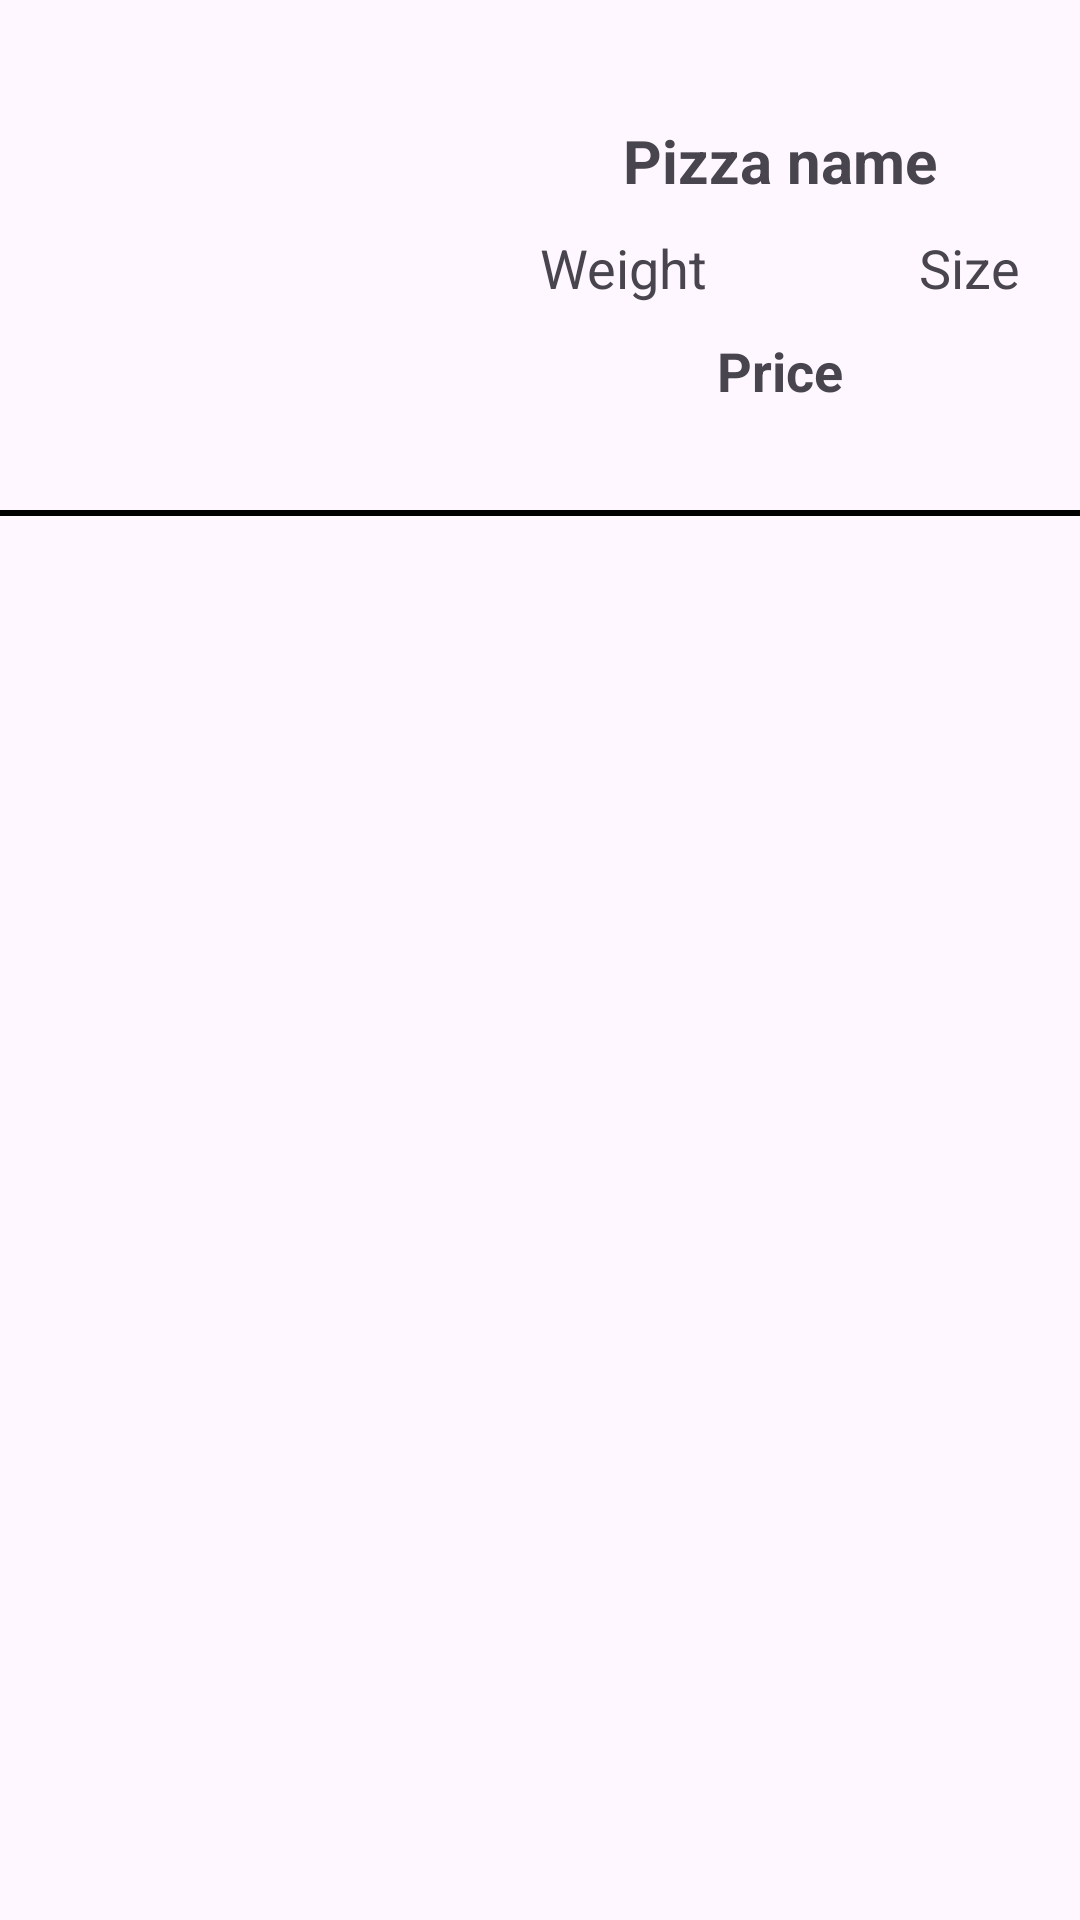

This screen was rendered from an Android layout file. Write that file and the resources it references.
<!-- AndroidManifest.xml: application theme Theme.Pizza_laba -->
<!-- res/layout/pizza_item.xml -->
<?xml version="1.0" encoding="utf-8"?>
<RelativeLayout xmlns:android="http://schemas.android.com/apk/res/android"
    android:layout_width="match_parent"
    android:layout_height="wrap_content">

    <ImageView
        android:layout_width="150dp"
        android:layout_height="150dp"
        android:id="@+id/pizza_image"
        android:layout_marginStart="10dp"
        android:layout_marginTop="10dp"/>

    <RelativeLayout
        android:layout_width="match_parent"
        android:layout_height="wrap_content"
        android:id="@+id/pizza_desc"
        android:layout_toEndOf="@id/pizza_image"
        android:layout_margin="10dp">

        <TextView
            android:layout_width="wrap_content"
            android:layout_height="wrap_content"
            android:id="@+id/pizza_name"
            android:textSize="20sp"
            android:textStyle="bold"
            android:text="Pizza name"
            android:layout_marginTop="30dp"
            android:layout_centerHorizontal="true"/>

        <RelativeLayout
            android:id="@+id/pizza_measurements"
            android:layout_width="match_parent"
            android:layout_height="wrap_content"
            android:layout_below="@id/pizza_name"
            android:layout_marginTop="10dp">

            <TextView
                android:layout_width="wrap_content"
                android:layout_height="wrap_content"
                android:id="@+id/pizza_weight"
                android:textSize="18sp"
                android:layout_alignParentStart="true"
                android:layout_marginStart="10dp"
                android:text="Weight"/>

            <TextView
                android:layout_width="wrap_content"
                android:layout_height="wrap_content"
                android:id="@+id/pizza_size"
                android:textSize="18sp"
                android:layout_alignParentEnd="true"
                android:layout_marginEnd="10dp"
                android:text="Size"/>

        </RelativeLayout>

        <TextView
            android:layout_width="match_parent"
            android:layout_height="wrap_content"
            android:id="@+id/pizza_price"
            android:textSize="18sp"
            android:textStyle="bold"
            android:layout_below="@id/pizza_measurements"
            android:gravity="center"
            android:layout_marginTop="10dp"
            android:text="Price"/>

    </RelativeLayout>

    <LinearLayout
        android:layout_width="match_parent"
        android:layout_height="2dp"
        android:layout_below="@id/pizza_image"
        android:layout_marginTop="10dp"
        android:background="@color/black"/>

</RelativeLayout>
<!-- resources referenced by this layout -->
<resources>
  <style name="Theme.Pizza_laba" parent="Base.Theme.Pizza_laba" />
  <style name="Base.Theme.Pizza_laba" parent="Theme.Material3.DayNight.NoActionBar">
          
          
      </style>
  <!-- not gathered from this repository: default colours our renderer supplied (Android Studio template values) -->
  <color name="black">#FF000000</color>
</resources>
